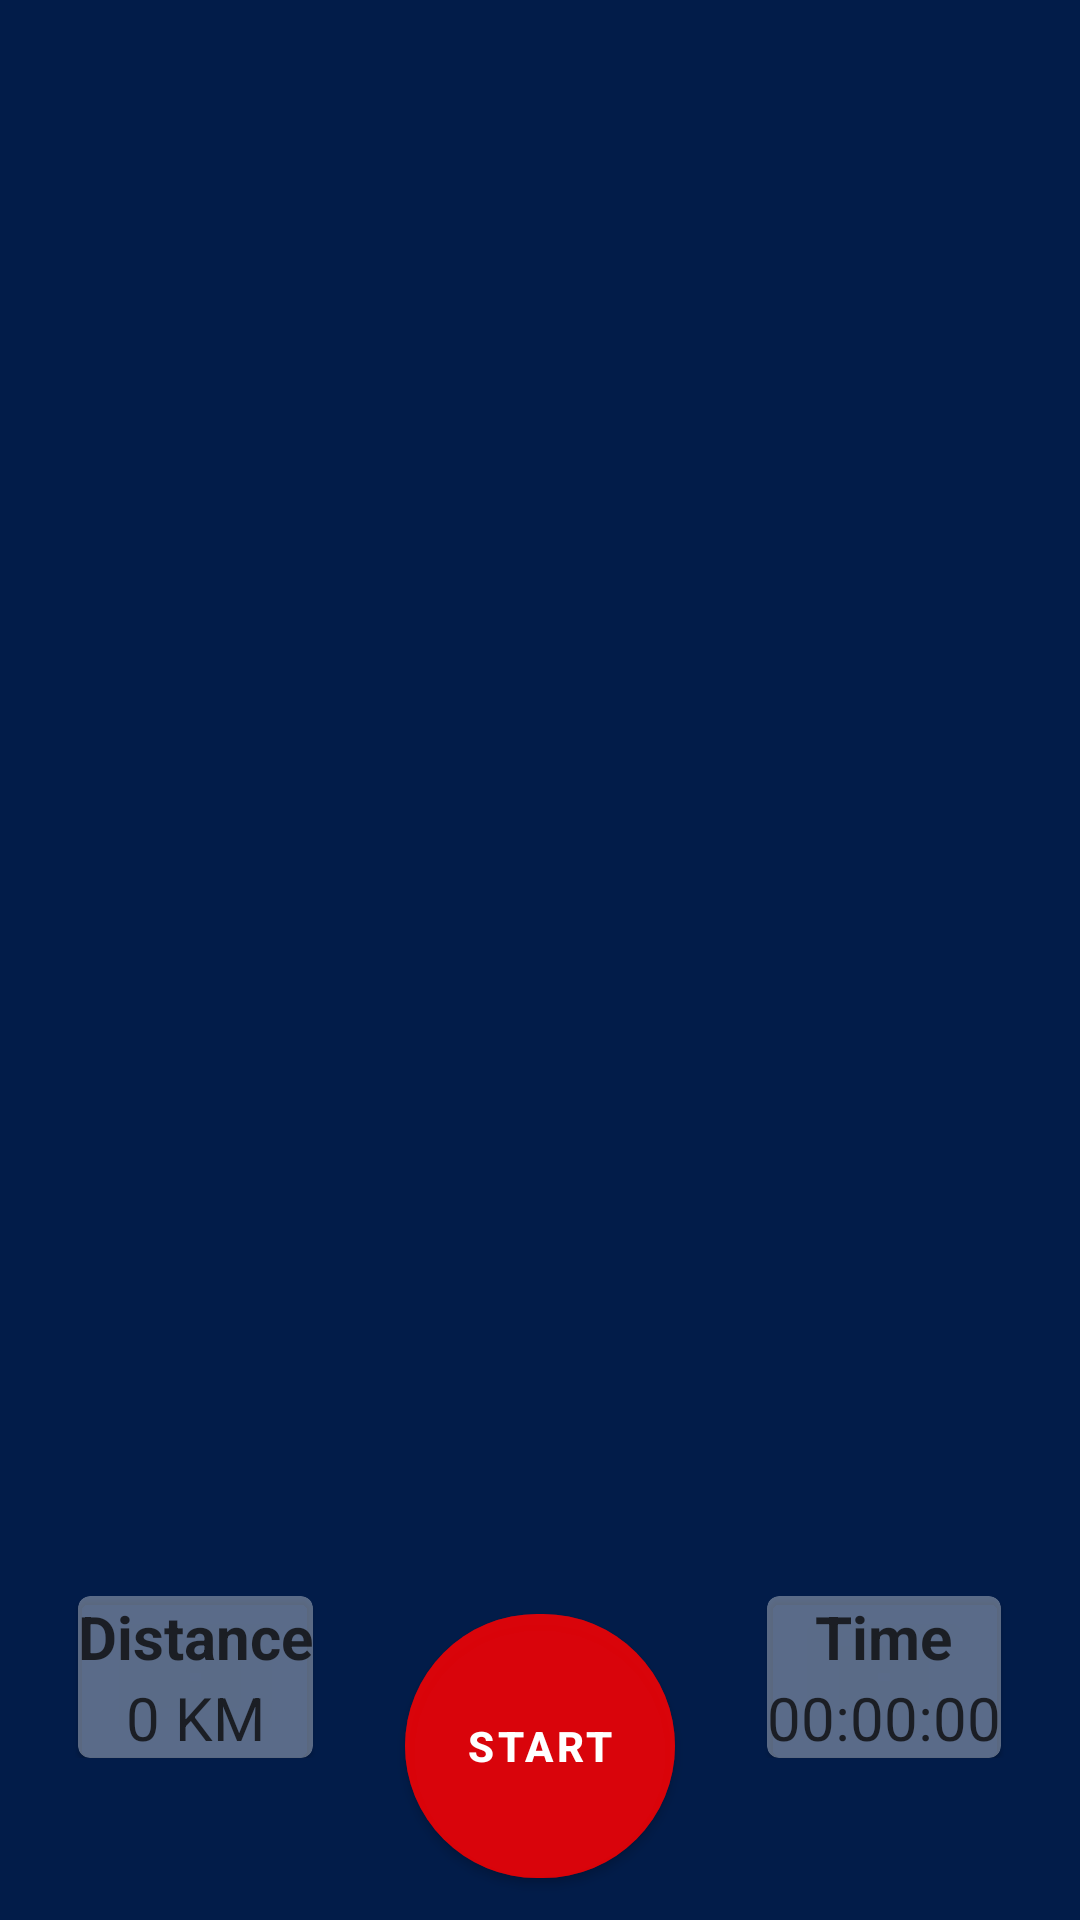

This screen was rendered from an Android layout file. Write that file and the resources it references.
<!-- AndroidManifest.xml: application theme AppTheme -->
<!-- res/layout/activity_run.xml -->
<?xml version="1.0" encoding="utf-8"?>
<RelativeLayout
    xmlns:android="http://schemas.android.com/apk/res/android"
    xmlns:app="http://schemas.android.com/apk/res-auto"
    xmlns:tools="http://schemas.android.com/tools"
    android:layout_width="match_parent"
    android:layout_height="match_parent"
    tools:context=".RunActivity">
    
    <com.google.android.material.appbar.AppBarLayout
        android:layout_width="match_parent"
        android:layout_height="wrap_content"
        android:background="#1D327E"
        >

        <androidx.appcompat.widget.Toolbar
            android:id="@+id/run_toolbar"
            android:layout_width="match_parent"
            android:layout_height="?attr/actionBarSize"
            android:layout_marginTop="20dp"
            android:background="#1D327E"
            app:popupTheme="@style/AppTheme.PopupOverlay"
            app:title="Run"
            app:titleMarginStart="35dp"
            app:titleTextAppearance="@style/TextAppearance.Widget.AppCompat.Toolbar.Title"
            app:titleTextColor="@android:color/white" >

        </androidx.appcompat.widget.Toolbar>

    </com.google.android.material.appbar.AppBarLayout>
    <androidx.appcompat.widget.AppCompatImageView
        android:id="@+id/main_IMG_background"
        android:layout_width="match_parent"
        android:layout_height="match_parent"
        android:background="#ffffff"
        android:scaleType="centerCrop"/>

    <androidx.appcompat.widget.LinearLayoutCompat
        android:layout_width="match_parent"
        android:layout_height="match_parent"
        android:orientation="vertical"
        android:scaleType="centerCrop">
        <FrameLayout
            android:id="@+id/run_FRAME_map"
            android:layout_width="match_parent"
            android:layout_height="0dp"
            android:layout_weight="1"
            android:background="#021C49" />







    </androidx.appcompat.widget.LinearLayoutCompat>

    <androidx.appcompat.widget.LinearLayoutCompat
        android:layout_width="match_parent"
        android:layout_height="wrap_content"
        android:layout_alignParentBottom="true"
        android:orientation="horizontal"
        android:padding="8dp">
        
        <RelativeLayout
            android:layout_width="0dp"
            android:layout_height="wrap_content"
            android:layout_weight="1">

            <com.google.android.material.card.MaterialCardView
                android:id="@+id/run_CARD_distance"
                android:layout_width="wrap_content"
                android:layout_height="wrap_content"
                android:layout_gravity="center"
                android:layout_centerInParent="true"
                android:backgroundTint="#59FFFFFF"
                android:elevation="4dp"
                app:cardCornerRadius="4dp">
                <androidx.appcompat.widget.LinearLayoutCompat
                    android:layout_width="match_parent"
                    android:layout_height="wrap_content"
                    android:orientation="vertical"
                    android:gravity="center"
                    >

                    <com.google.android.material.textview.MaterialTextView
                        android:id="@+id/run_TXT_distance_title"
                        android:layout_width="wrap_content"
                        android:layout_height="wrap_content"
                        android:textColor="#C6090808"
                        android:text="Distance"
                        android:textSize="20sp"
                        android:textStyle="bold" />

                    <com.google.android.material.textview.MaterialTextView
                        android:id="@+id/run_TXT_distance"
                        android:layout_width="wrap_content"
                        android:layout_height="wrap_content"
                        android:textColor="#C6090808"
                        android:text="0 KM"
                        android:textSize="20sp" />
                </androidx.appcompat.widget.LinearLayoutCompat>
            </com.google.android.material.card.MaterialCardView>
        </RelativeLayout>

        
        <RelativeLayout
            android:layout_width="0dp"
            android:layout_height="wrap_content"
            android:layout_weight="1">

            <com.google.android.material.button.MaterialButton
                android:id="@+id/run_BTN_start"
                style="@style/ButtonStyle.Round"
                android:layout_width="90dp"
                android:layout_height="100dp"
                android:layout_centerInParent="true"
                android:layout_gravity="center_horizontal|bottom"
                android:backgroundTint="#9CFF0000"
                android:text="Start"
                android:textAllCaps="true"
                android:textColor="#FFFFFF"
                android:textSize="14sp"
                android:textStyle="bold" />



            <com.google.android.material.button.MaterialButton
                android:id="@+id/run_BTN_stop"
                style="@style/ButtonStyle.Round"
                android:layout_width="90dp"
                android:layout_height="100dp"
                android:layout_centerInParent="true"
                android:layout_gravity="center_horizontal|bottom"
                android:backgroundTint="#9CFF0000"
                android:textAllCaps="true"
                app:icon="@drawable/ic_stop_run"
                app:iconPadding="0dp"
                app:iconSize="50dp"
                app:iconGravity="textStart"
                android:visibility="gone"
                />


        </RelativeLayout>

        
        <RelativeLayout
            android:layout_width="0dp"
            android:layout_height="wrap_content"
            android:layout_weight="1">

            <com.google.android.material.card.MaterialCardView
                android:id="@+id/run_CARD_time"
                android:layout_width="wrap_content"
                android:layout_height="wrap_content"
                android:layout_gravity="center"
                android:layout_centerInParent="true"
                android:backgroundTint="#59FFFFFF"
                android:elevation="4dp"
                app:cardCornerRadius="4dp">
                <androidx.appcompat.widget.LinearLayoutCompat
                    android:layout_width="match_parent"
                    android:layout_height="wrap_content"
                    android:orientation="vertical"
                    android:gravity="center"
                    >

                    <com.google.android.material.textview.MaterialTextView
                        android:id="@+id/run_TXT_time_title"
                        android:layout_width="wrap_content"
                        android:layout_height="wrap_content"
                        android:textColor="#C6090808"
                        android:text="Time"
                        android:textSize="20sp"
                        android:textStyle="bold" />

                    <com.google.android.material.textview.MaterialTextView
                        android:id="@+id/run_TXT_time"
                        android:layout_width="wrap_content"
                        android:layout_height="wrap_content"
                        android:textColor="#C6090808"
                        android:text="00:00:00"
                        android:textSize="20sp" />
                </androidx.appcompat.widget.LinearLayoutCompat>
            </com.google.android.material.card.MaterialCardView>
        </RelativeLayout>

    </androidx.appcompat.widget.LinearLayoutCompat>

</RelativeLayout>
<!-- resources referenced by this layout -->
<resources>
  <!-- drawable ic_stop_run (drawable) -->
  <vector xmlns:android="http://schemas.android.com/apk/res/android"
      android:width="24dp"
      android:height="24dp"
      android:viewportWidth="24.0"
      android:viewportHeight="24.0">
      <path
          android:fillColor="#FFFFFF"
          android:pathData="M19,6H5V18H19V6Z" />
  </vector>
  <style name="AppTheme.PopupOverlay" parent="ThemeOverlay.AppCompat.Light">
          <item name="android:textColor">#000000</item>
          <item name="android:background">#FFFFFF</item>
      </style>
  <style name="ButtonStyle.Round" parent="Widget.MaterialComponents.Button">
          <item name="shapeAppearanceOverlay">@style/ShapeAppearanceOverlay.Round</item>
      </style>
  <style name="AppTheme" parent="Theme.MaterialComponents.Light.NoActionBar">
          
          <item name="colorPrimary">@color/purple_500</item>
          <item name="colorPrimaryVariant">@color/purple_700</item>
          <item name="colorOnPrimary">@color/white</item>
          
          <item name="colorSecondary">@color/teal_200</item>
          <item name="colorSecondaryVariant">@color/teal_700</item>
          <item name="colorOnSecondary">@color/black</item>
          
          <item name="android:statusBarColor">?attr/colorPrimaryVariant</item>
      </style>
  <style name="ShapeAppearanceOverlay.Round" parent="">
          <item name="cornerFamily">rounded</item>
          <item name="cornerSize">50dp</item>
      </style>
  <color name="purple_500">#FF6200EE</color>
  <color name="purple_700">#FF3700B3</color>
  <color name="white">#FFFFFFFF</color>
  <color name="teal_200">#FF03DAC5</color>
  <color name="teal_700">#FF018786</color>
  <color name="black">#FF000000</color>
</resources>
